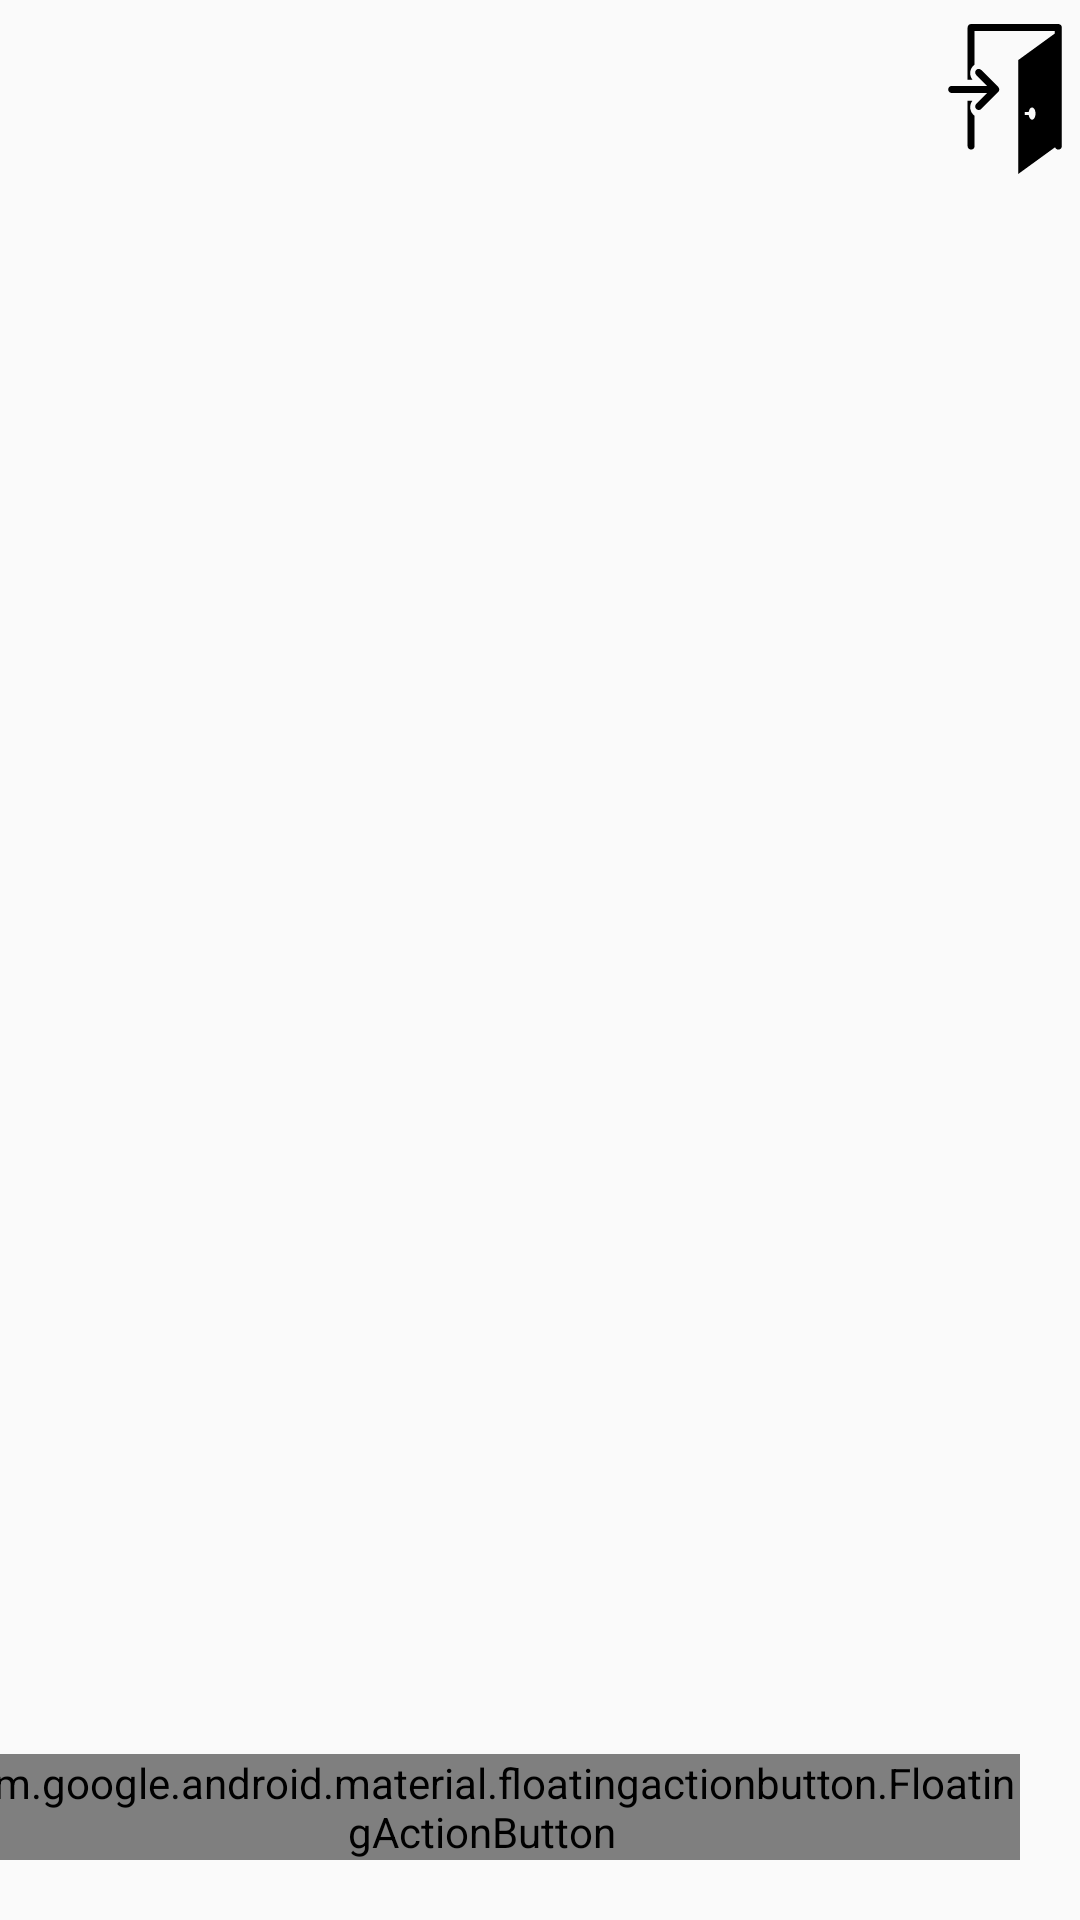

Android layout source for this screen:
<!-- AndroidManifest.xml: application theme Theme.QuizDone -->
<!-- res/layout/fragment_category.xml -->
<?xml version="1.0" encoding="utf-8"?>
<androidx.constraintlayout.widget.ConstraintLayout xmlns:android="http://schemas.android.com/apk/res/android"
    xmlns:app="http://schemas.android.com/apk/res-auto"
    xmlns:tools="http://schemas.android.com/tools"
    android:layout_width="match_parent"
    android:layout_height="match_parent"
    android:orientation="vertical"
    tools:context=".main.ui.category.CategoryFragment"
    android:background="@drawable/bg_color">

    <androidx.recyclerview.widget.RecyclerView
        android:id="@+id/rvCategory"
        android:layout_width="match_parent"
        android:layout_height="0dp"
        app:layout_constraintBottom_toBottomOf="parent"
        app:layout_constraintEnd_toEndOf="parent"
        app:layout_constraintStart_toStartOf="parent"
        app:layout_constraintTop_toTopOf="parent" />

    <com.google.android.material.floatingactionbutton.FloatingActionButton
        android:id="@+id/fbAddQuestion"
        android:layout_width="wrap_content"
        android:layout_height="wrap_content"
        app:layout_constraintBottom_toBottomOf="@+id/rvCategory"
        app:layout_constraintEnd_toEndOf="parent"
        android:layout_marginBottom="20dp"
        android:layout_marginEnd="20dp"
        android:src="@drawable/baseline_add_24"/>

    <ImageView
        android:id="@+id/ivOut"
        android:layout_width="wrap_content"
        android:layout_height="wrap_content"
        app:layout_constraintTop_toTopOf="parent"
        app:layout_constraintEnd_toEndOf="parent"
        android:layout_marginTop="8dp"
        android:src="@drawable/exit_svgrepo_com"
        android:clickable="true"
        android:focusable="true"/>

</androidx.constraintlayout.widget.ConstraintLayout>
<!-- resources referenced by this layout -->
<resources>
  <!-- drawable exit_svgrepo_com (drawable) -->
  <vector xmlns:android="http://schemas.android.com/apk/res/android"
      android:width="50dp"
      android:height="50dp"
      android:viewportWidth="520.35"
      android:viewportHeight="520.35">
    <path
        android:fillColor="#FF000000"
        android:pathData="M445.22,0H142.59c-6.68,0 -12.1,5.42 -12.1,12.1v180.98h16.65c-5.01,-6.39 -7.72,-14.22 -7.72,-22.47c-0.01,-9.76 3.8,-18.94 10.71,-25.84c1.42,-1.42 2.97,-2.69 4.58,-3.85V24.21h278.42v8.7l-127.1,92.29v395.15l127.8,-92.79c1.63,4.77 6.09,8.23 11.41,8.23c6.68,0 12.1,-5.43 12.1,-12.1V12.1C457.33,5.42 451.91,0 445.22,0zM354.03,331.97c-5.71,0 -10.47,-7.05 -11.69,-16.49h-13.63v-10.59h13.82c1.45,-8.86 6.02,-15.38 11.49,-15.38c6.64,0 12.01,9.5 12.01,21.23C366.04,322.47 360.66,331.97 354.03,331.97zM150.12,314.47c1.42,1.41 2.97,2.68 4.57,3.82v105.39c0,6.68 -5.43,12.1 -12.1,12.1c-6.68,0 -12.1,-5.43 -12.1,-12.1V266.14h16.65C135.95,280.47 136.93,301.27 150.12,314.47zM236.71,218.38c4.82,4.82 4.82,12.61 0,17.42l-58.99,59c-2.4,2.39 -5.56,3.61 -8.71,3.61c-3.15,-0.01 -6.31,-1.21 -8.71,-3.61c-4.81,-4.82 -4.8,-12.61 0,-17.42l37.97,-37.98H75.34c-6.8,0 -12.31,-5.51 -12.31,-12.31c0,-6.8 5.51,-12.32 12.32,-12.32h122.92l-37.97,-37.97c-4.8,-4.8 -4.81,-12.61 0,-17.41c4.81,-4.81 12.61,-4.81 17.42,0L236.71,218.38z"/>
  </vector>
  <style name="Theme.QuizDone" parent="android:Theme.Material.Light.NoActionBar" />
</resources>
